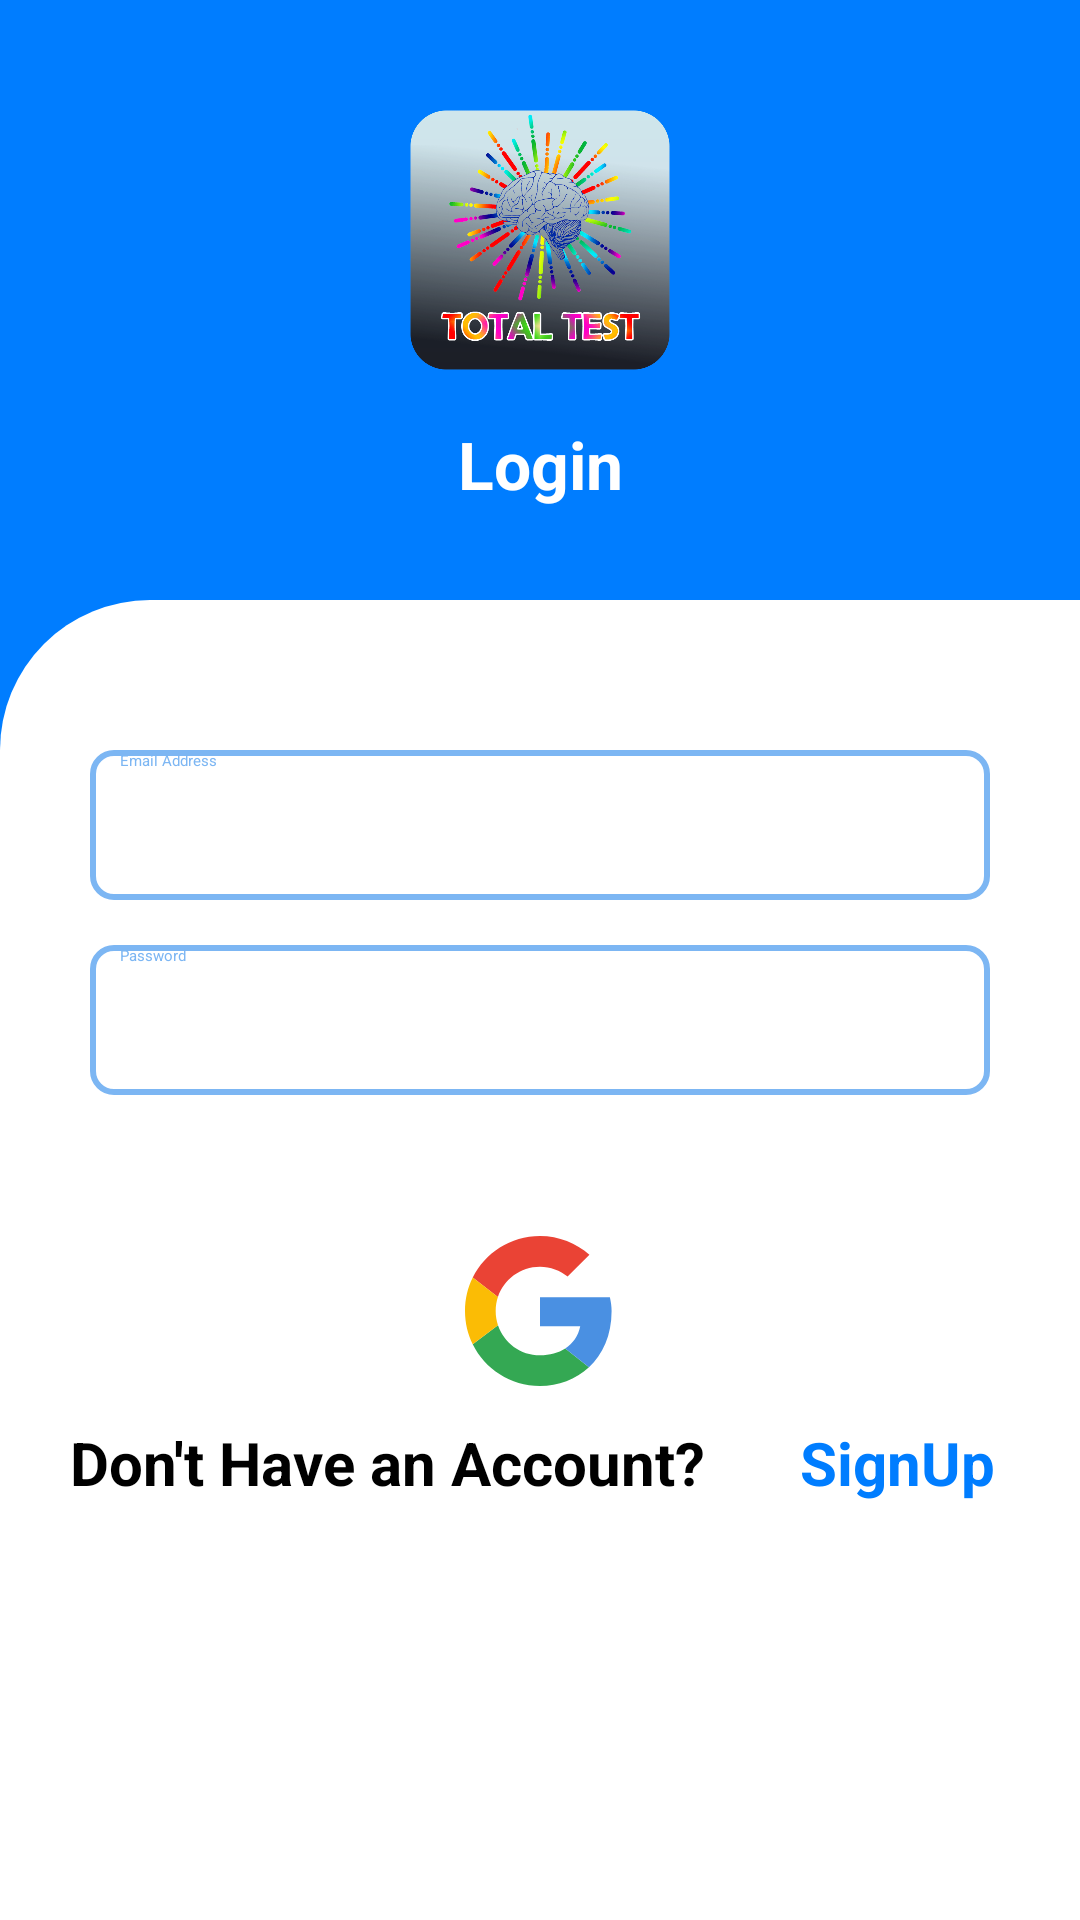

Android layout source for this screen:
<!-- AndroidManifest.xml: application theme Theme.RaftaarQuiz -->
<!-- res/layout/activity_login.xml -->
<?xml version="1.0" encoding="utf-8"?>
<RelativeLayout xmlns:android="http://schemas.android.com/apk/res/android"
    xmlns:tools="http://schemas.android.com/tools"
    android:id="@+id/relativeLayout1"
    android:layout_width="match_parent"
    android:layout_height="wrap_content"
    android:background="@color/blue"
    tools:context=".LoginModule.LoginActivity">

    <LinearLayout
        android:layout_width="match_parent"
        android:layout_height="match_parent"
        android:layout_marginTop="30dp"
        android:orientation="vertical">

        <ImageView
            android:layout_width="100dp"
            android:layout_height="100dp"
            android:layout_below="@+id/relativeLayout1"
            android:layout_gravity="center"
            android:src="@drawable/total_test_logo"
            tools:ignore="NotSibling" />

        <TextView
            android:layout_width="100dp"
            android:layout_height="wrap_content"
            android:layout_gravity="center"
            android:layout_marginTop="10dp"
            android:gravity="center"
            android:text="Login"
            android:textColor="@color/white"
            android:textSize="22sp"
            android:textStyle="bold" />

    </LinearLayout>

    <LinearLayout
        android:layout_width="match_parent"
        android:layout_height="match_parent"
        android:layout_marginTop="200dp"
        android:background="@drawable/oneside_round_bg"
        android:orientation="vertical"
        android:weightSum="10"
        tools:ignore="NotSibling">

        <EditText
            android:id="@+id/email"
            android:layout_width="match_parent"
            android:layout_height="50dp"
            android:layout_marginLeft="30dp"
            android:layout_marginTop="50dp"
            android:layout_marginRight="30dp"
            android:background="@drawable/border_radius"
            android:hint="Email Address"
            android:inputType="textEmailAddress"
            android:paddingLeft="10dp"
            android:textColor="@color/black"
            android:textColorHint="@color/blue2" />

        <EditText
            android:id="@+id/password1"
            android:layout_width="match_parent"
            android:layout_height="50dp"
            android:layout_marginLeft="30dp"
            android:layout_marginTop="15dp"
            android:layout_marginRight="30dp"
            android:background="@drawable/border_radius"
            android:hint="Password"
            android:inputType="textVisiblePassword"
            android:paddingLeft="10dp"
            android:textColor="@color/black"
            android:textColorHint="@color/blue2" />

        <Button
            android:id="@+id/loginBtn"
            android:layout_width="220dp"
            android:layout_height="wrap_content"
            android:layout_gravity="center"
            android:layout_marginTop="30dp"
            android:backgroundTint="@color/blue"
            android:text="Login"
            android:textColor="#fff" />

        <ProgressBar
            android:id="@+id/progressBar"
            android:layout_width="wrap_content"
            android:layout_height="wrap_content"
            android:visibility="gone"
            android:layout_gravity="center"
            android:layout_marginTop="30dp" />

        <LinearLayout
            android:layout_width="match_parent"
            android:layout_height="wrap_content"
            android:layout_marginTop="10dp"
            android:gravity="center">

            <com.google.android.material.imageview.ShapeableImageView
                android:id="@+id/googleLogo"
                android:layout_width="wrap_content"
                android:layout_height="wrap_content"
                android:src="@drawable/ic_google_svgrepo_com" />

        </LinearLayout>

        <LinearLayout
            android:layout_width="match_parent"
            android:layout_height="wrap_content"
            android:layout_margin="10dp"
            android:layout_weight="10"
            android:orientation="horizontal">

            <TextView
                android:layout_width="0dp"
                android:layout_height="wrap_content"
                android:layout_weight="7"
                android:gravity="center"
                android:padding="2dp"
                android:text="Don't Have an Account?"
                android:textSize="20sp"
                android:textStyle="bold" />

            <TextView
                android:id="@+id/signUp"
                android:layout_width="0dp"
                android:layout_height="wrap_content"
                android:layout_weight="3"
                android:gravity="center"
                android:padding="2dp"
                android:text="SignUp"
                android:textColor="@color/blue"
                android:textSize="20sp"
                android:textStyle="bold" />

        </LinearLayout>

    </LinearLayout>

</RelativeLayout>
<!-- resources referenced by this layout -->
<resources>
  <color name="black">#FF000000</color>
  <color name="blue">#007DFF</color>
  <color name="blue2">#7CB6F3</color>
  <color name="white">#FFFFFFFF</color>
  <!-- drawable border_radius (drawable-v24) -->
  <?xml version="1.0" encoding="utf-8"?>
  <shape xmlns:android="http://schemas.android.com/apk/res/android">
      <stroke
          android:width="2dp"
          android:color="#7CB6F3" />
      <solid android:color="#fff" />
      <corners android:radius="7dp" />
  </shape>
  <!-- drawable ic_google_svgrepo_com (drawable-v24) -->
  <vector xmlns:android="http://schemas.android.com/apk/res/android"
      android:width="50dp"
      android:height="50dp"
      android:viewportWidth="24"
      android:viewportHeight="24">
      <path
          android:fillColor="#EA4335"
          android:pathData="M5.266,9.765C6.199,6.939 8.854,4.909 12,4.909C13.691,4.909 15.218,5.509 16.418,6.491L19.909,3C17.782,1.145 15.055,0 12,0C7.27,0 3.198,2.698 1.24,6.65L5.266,9.765Z" />
      <path
          android:fillColor="#34A853"
          android:pathData="M16.041,18.013C14.951,18.716 13.566,19.091 12,19.091C8.866,19.091 6.219,17.077 5.277,14.268L1.237,17.335C3.193,21.294 7.265,24 12,24C14.933,24 17.735,22.957 19.834,21L16.041,18.013Z" />
      <path
          android:fillColor="#4A90E2"
          android:pathData="M19.834,21C22.029,18.952 23.455,15.904 23.455,12C23.455,11.291 23.345,10.527 23.182,9.818L12,9.818L12,14.455L18.436,14.455C18.119,16.014 17.266,17.221 16.041,18.013L19.834,21Z" />
      <path
          android:fillColor="#FBBC05"
          android:pathData="M5.277,14.268C5.038,13.556 4.909,12.794 4.909,12C4.909,11.218 5.034,10.467 5.266,9.765L1.24,6.65C0.437,8.26 0,10.075 0,12C0,13.92 0.445,15.73 1.237,17.335L5.277,14.268Z" />
  </vector>
  <!-- drawable oneside_round_bg (drawable) -->
  <?xml version="1.0" encoding="utf-8"?>
  <shape xmlns:android="http://schemas.android.com/apk/res/android">
  
      <solid android:color="@color/white" />
  
      <corners android:topLeftRadius="50dp" />
  
  </shape>
  <!-- drawable total_test_logo: png bitmap (drawable, 227253 bytes) -->
  <style name="Theme.RaftaarQuiz" parent="Theme.MaterialComponents.Light.NoActionBar">
          
          <item name="colorPrimary">@color/purple_500</item>
          <item name="colorPrimaryVariant">@color/blue</item>
          <item name="colorOnPrimary">@color/white</item>
          
          <item name="colorSecondary">@color/teal_200</item>
          <item name="colorSecondaryVariant">@color/teal_700</item>
          <item name="colorOnSecondary">@color/black</item>
          
          <item name="android:statusBarColor">?attr/colorPrimaryVariant</item>
          
      </style>
  <color name="purple_500">#FF6200EE</color>
  <color name="teal_200">#FF03DAC5</color>
  <color name="teal_700">#FF018786</color>
</resources>
